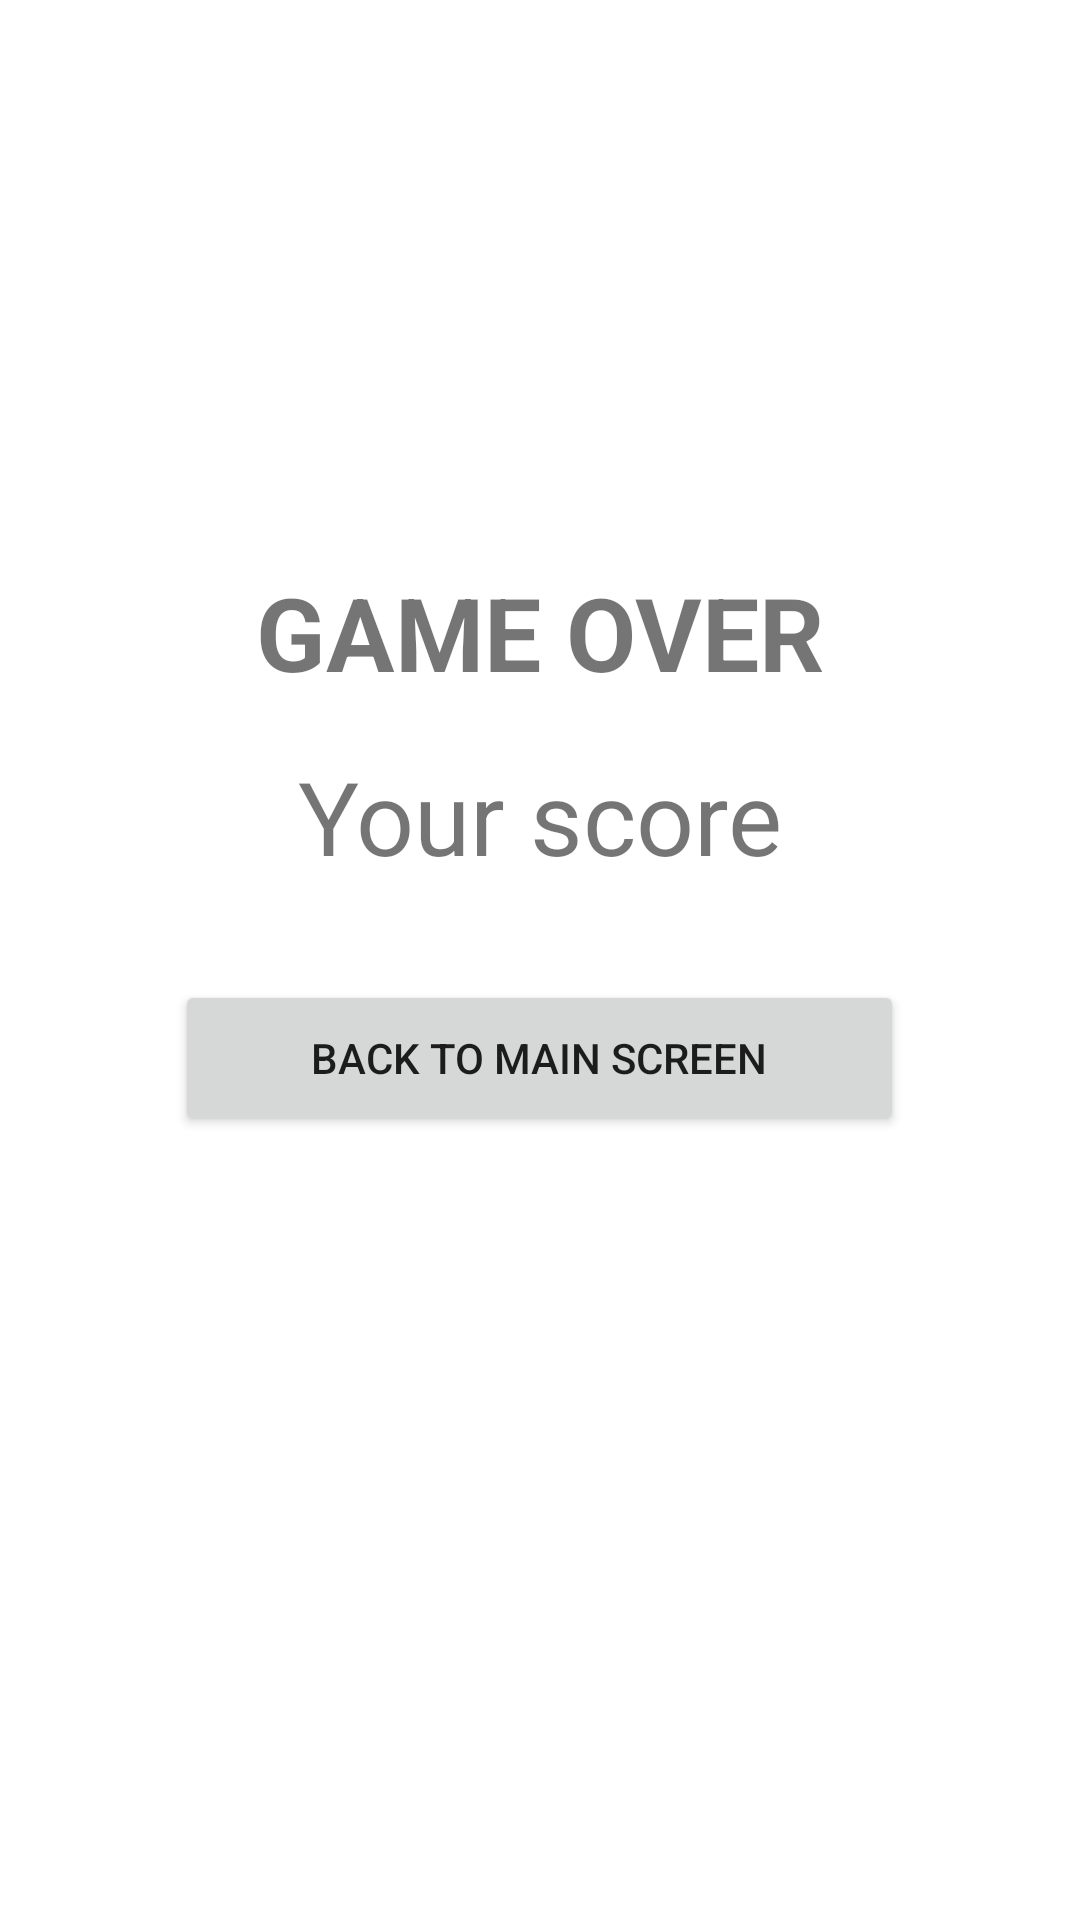

Here is an Android app screen rendered from its layout file. Give the layout XML and the strings, colors and styles it references.
<!-- AndroidManifest.xml: application theme Theme.TugasAdv160417159_Week2 -->
<!-- res/layout/fragment_game_over.xml -->
<?xml version="1.0" encoding="utf-8"?>
<FrameLayout xmlns:android="http://schemas.android.com/apk/res/android"
    xmlns:app="http://schemas.android.com/apk/res-auto"
    xmlns:tools="http://schemas.android.com/tools"
    android:layout_width="match_parent"
    android:layout_height="match_parent"
    tools:context=".GameOverFragment">

    <androidx.constraintlayout.widget.ConstraintLayout
        android:layout_width="match_parent"
        android:layout_height="match_parent">

        <TextView
            android:id="@+id/textView"
            android:layout_width="wrap_content"
            android:layout_height="wrap_content"
            android:layout_marginStart="16dp"
            android:layout_marginTop="188dp"
            android:layout_marginEnd="16dp"
            android:text="GAME OVER"
            android:textSize="34sp"
            android:textStyle="bold"
            app:layout_constraintEnd_toEndOf="parent"
            app:layout_constraintStart_toStartOf="parent"
            app:layout_constraintTop_toTopOf="parent" />

        <TextView
            android:id="@+id/txtHasilScore"
            android:layout_width="wrap_content"
            android:layout_height="wrap_content"
            android:layout_marginStart="16dp"
            android:layout_marginTop="16dp"
            android:layout_marginEnd="16dp"
            android:text="Your score"
            android:textSize="34sp"
            android:textStyle="normal"
            app:layout_constraintEnd_toEndOf="parent"
            app:layout_constraintStart_toStartOf="parent"
            app:layout_constraintTop_toBottomOf="@+id/textView" />

        <Button
            android:id="@+id/btnBack"
            android:layout_width="243dp"
            android:layout_height="52dp"
            android:layout_marginTop="32dp"
            android:text="Back To Main Screen"
            app:icon="@drawable/ic_baseline_arrow_back_24"
            app:layout_constraintEnd_toEndOf="parent"
            app:layout_constraintHorizontal_bias="0.498"
            app:layout_constraintStart_toStartOf="parent"
            app:layout_constraintTop_toBottomOf="@+id/txtHasilScore" />
    </androidx.constraintlayout.widget.ConstraintLayout>
</FrameLayout>
<!-- resources referenced by this layout -->
<resources>
  <style name="Theme.TugasAdv160417159_Week2" parent="Theme.MaterialComponents.DayNight.DarkActionBar">
          
          <item name="colorPrimary">@color/purple_500</item>
          <item name="colorPrimaryVariant">@color/purple_700</item>
          <item name="colorOnPrimary">@color/white</item>
          
          <item name="colorSecondary">@color/teal_200</item>
          <item name="colorSecondaryVariant">@color/teal_700</item>
          <item name="colorOnSecondary">@color/black</item>
          
          <item name="android:statusBarColor" tools:targetApi="l">?attr/colorPrimaryVariant</item>
          
      </style>
  <!-- not gathered from this repository: default colours our renderer supplied (Android Studio template values) -->
  <color name="purple_500">#FF6200EE</color>
  <color name="purple_700">#FF3700B3</color>
  <color name="teal_200">#FF03DAC5</color>
  <color name="teal_700">#FF018786</color>
  <color name="black">#FF000000</color>
  <color name="white">#FFFFFFFF</color>
</resources>
